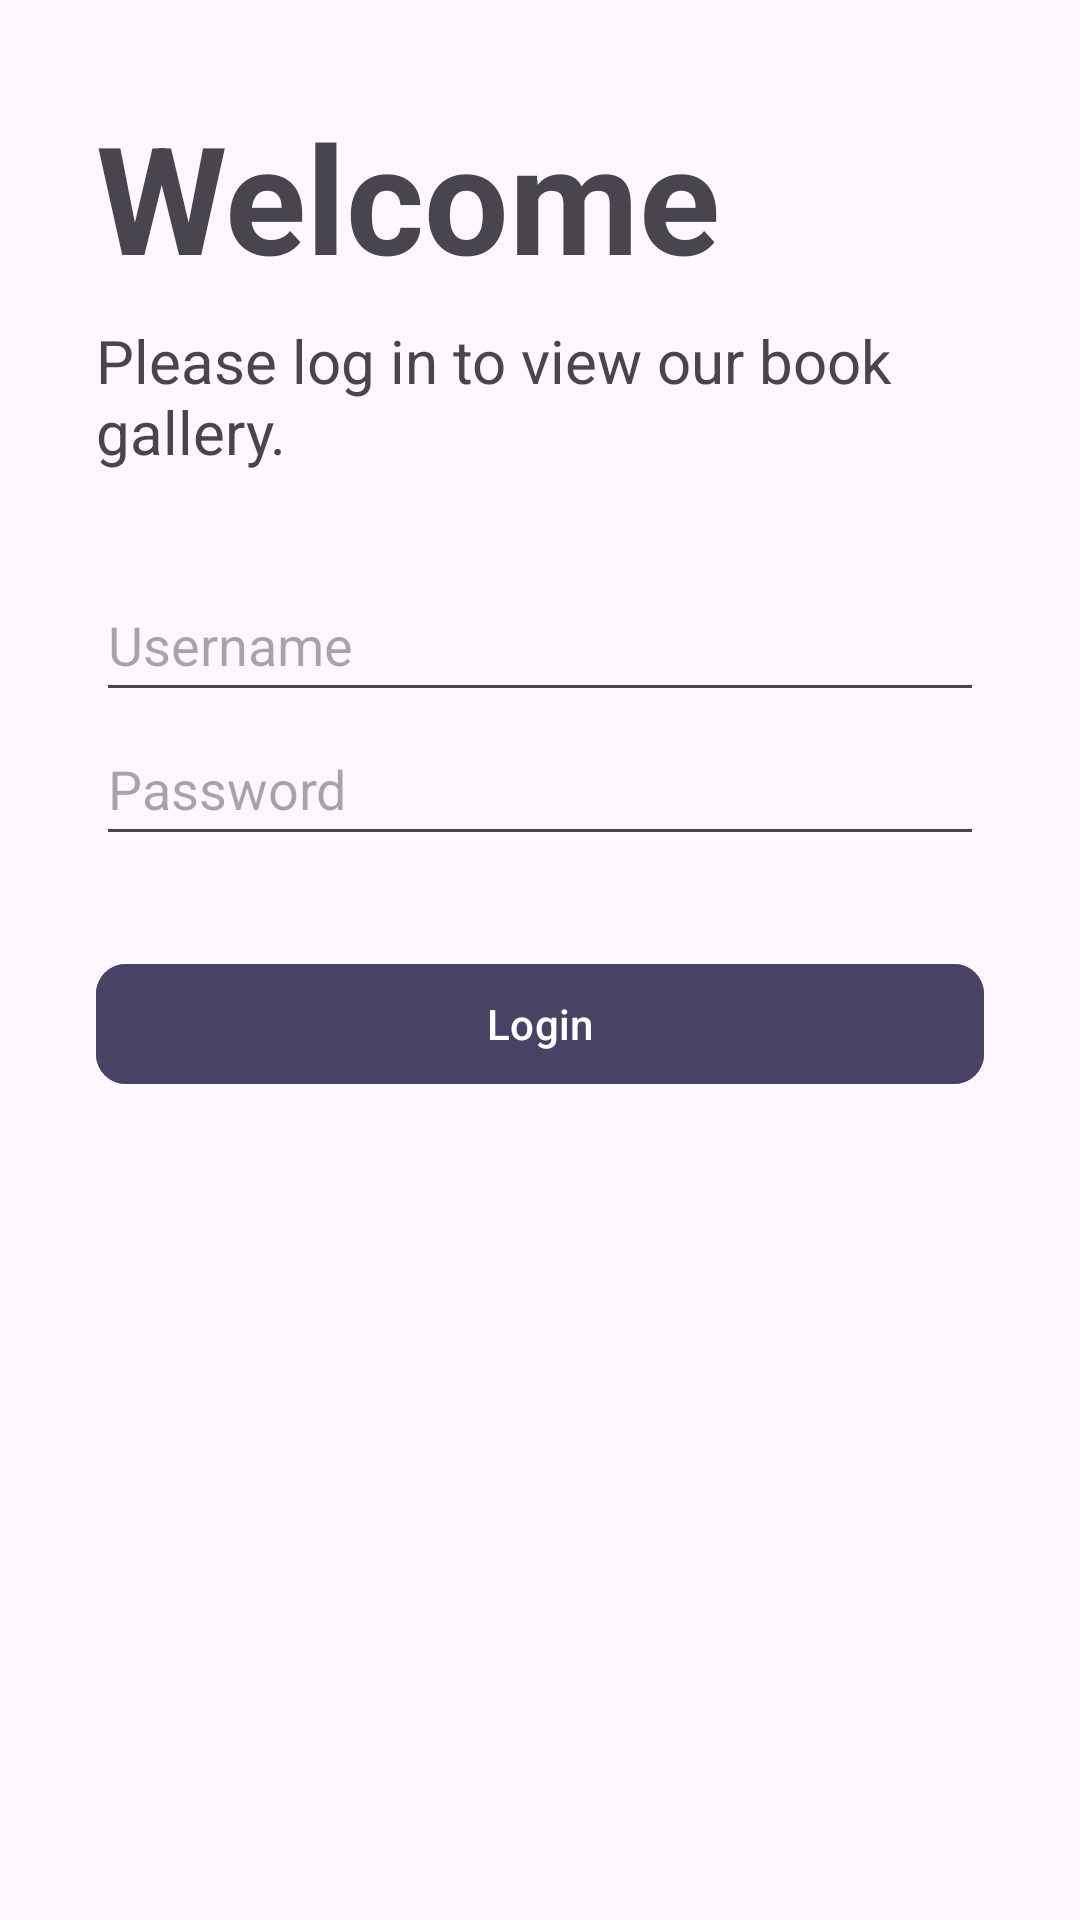

Produce the Android XML layout that renders to this screen, including the resource entries it uses.
<!-- AndroidManifest.xml: application theme Theme.NIT3213Assessment2 -->
<!-- res/layout/fragment_login.xml -->
<LinearLayout xmlns:android="http://schemas.android.com/apk/res/android"
    xmlns:app="http://schemas.android.com/apk/res-auto"
    android:layout_width="match_parent"
    android:layout_height="match_parent"
    android:gravity="top"
    android:orientation="vertical"
    android:padding="32dp">

    <TextView
        android:layout_width="match_parent"
        android:layout_height="wrap_content"
        android:layout_marginBottom="8dp"
        android:text="Welcome"
        android:textAlignment="textStart"
        android:textSize="50sp"
        android:textStyle="bold" />

    <TextView
        android:layout_width="match_parent"
        android:layout_height="wrap_content"
        android:layout_marginBottom="32dp"
        android:text="Please log in to view our book gallery."
        android:textSize="20sp" />

    <EditText
        android:id="@+id/usernameField"
        android:layout_width="match_parent"
        android:layout_height="wrap_content"
        android:autofillHints="Cayden"
        android:hint="Username"
        android:inputType="text"
        android:minHeight="48sp" />

    <EditText
        android:id="@+id/passwordField"
        android:layout_width="match_parent"
        android:layout_height="wrap_content"
        android:autofillHints="s8005276"
        android:hint="Password"
        android:inputType="textPassword"
        android:minHeight="48sp" />

    <com.google.android.material.button.MaterialButton
        android:id="@+id/loginButton"
        android:layout_width="match_parent"
        android:layout_height="wrap_content"
        android:layout_marginTop="32dp"
        android:backgroundTint="@color/material_dynamic_tertiary30"
        android:text="Login"
        app:cornerRadius="10dp" />

    <TextView
        android:id="@+id/loginErrorTextView"
        android:layout_width="wrap_content"
        android:layout_height="wrap_content"
        android:textColor="@android:color/holo_red_dark" />
</LinearLayout>
<!-- resources referenced by this layout -->
<resources>
  <style name="Theme.NIT3213Assessment2" parent="Base.Theme.NIT3213Assessment2" />
  <style name="Base.Theme.NIT3213Assessment2" parent="Theme.Material3.DayNight.NoActionBar">
          
          
      </style>
</resources>
